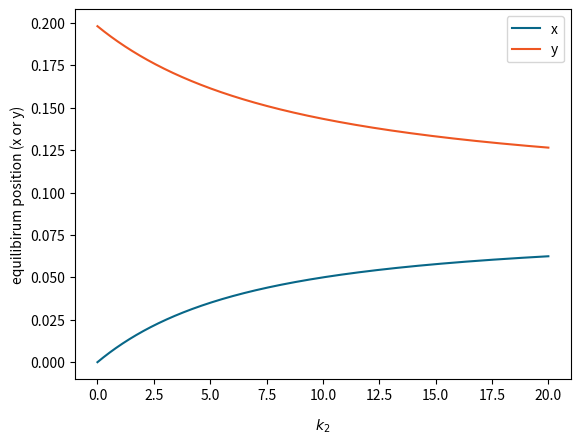

Recreate this plot in Python.
import numpy as np
import scipy.optimize as so
import matplotlib.pyplot as plt
import sys

## Solving for the equilibrium position of a mass-spring system using Newton's method

# set constants 
g = 9.81 
m = 0.1
k1 = 10
k2 = 20
L1 = L2 = 0.1
D = 0.1

def spring(u, param):
    """computes force vector (negative gradient) of the potential energy of the 2D mass-spring system.
    """
    # define x and y 
    x = u[0]
    y = u[1]

    # define parameters 
    g = param[0]
    m = param[1]
    k1 = param[2]
    k2 = param[3]
    L1 = param[4]
    L2 = param[5]
    D = param[6]

    # define dx 
    dx_1 = ( k2*(x-D)*(np.sqrt( (x-D)**2 + y**2 ) - L2)  )/( np.sqrt( (x-D)**2 + y**2) )
    dx_2 = (k1*x*( np.sqrt(x**2 + y**2) - L1 ))/(np.sqrt(x**2 + y**2))

    dx = -(dx_1 + dx_2) 

    # define dy
    dy_1 = (k2*y*(np.sqrt(y**2 + (x-D)**2) - L2))/(np.sqrt(y**2 + (x-D)**2))
    dy_2 = (k1*y*(np.sqrt(y**2 + x**2) - L1))/(np.sqrt(y**2 + x**2))
    dy_3 = -g*m

    dy = -(dy_1 + dy_2 + dy_3)

    return [dx, dy]

# set parameter values and initial guess
initial_guess = [0.05, 0.1]
params = [g, m, k1, k2, L1, L2, D]

equil_positions = so.fsolve(spring, initial_guess, args=params)

print(f"Equilibirum positions: x = {np.round(equil_positions[0], 5)}, y = {np.round(equil_positions[1], 5)} (set parameters)")


## Observing the change in position with variable k2 constand using numerical continuation

# now k2 is the parameter we vary (all other parameters are kept the same as before)
k2 = np.linspace(0, 20, 1000)

equilibirum_positions = np.empty((len(k2),2)) # initialize array for equilibirum_positions

initial_guess = [0.,0.1]

for i in range(len(k2)):
    equilibirum_positions[i,:] = so.fsolve(spring, initial_guess, args=[g, m, k1, k2[i], L1, L2, D])

    initial_guess = equilibirum_positions[i,:] # update initial guess to be the previous equilibirum position

print(f"Continution computation complete.")

# extract equilibirum positions
x_equil = equilibirum_positions[:,0]
y_equil = equilibirum_positions[:,1]


# Plotting the equilibrium position as k2 increases
 
plt.plot(k2, x_equil, label='x', color='#086788')
plt.plot(k2, y_equil, label='y', color='#EE5622')

plt.xlabel(r'$k_2$', labelpad=10)
plt.ylabel('equilibirum position (x or y)')

plt.legend()

plt.show()

